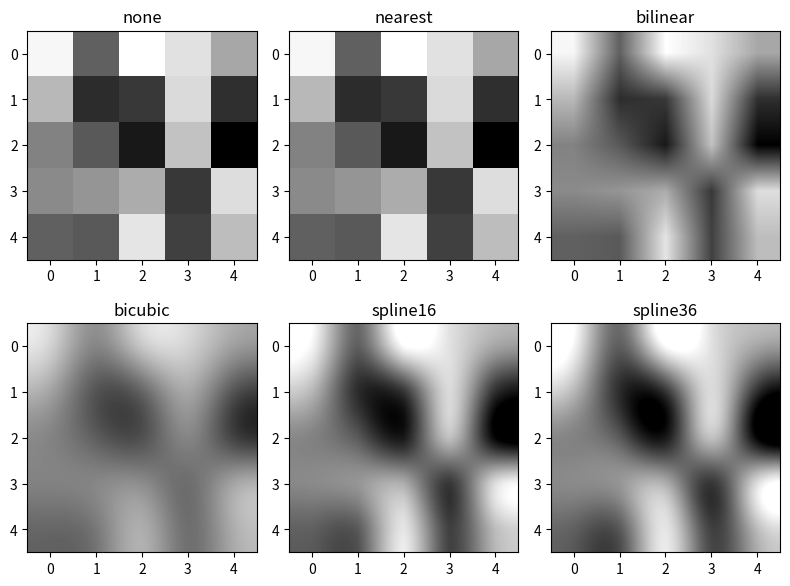

Python code for this plot:
import matplotlib.pyplot as plt
import numpy as np

methods = ['none', 'nearest', 'bilinear', 'bicubic', 'spline16', 'spline36' ]
grid = np.random.rand(5, 5)

fig, axs = plt.subplots(nrows=2, ncols=3, figsize=(8, 6))

for ax, method in zip(axs.flat, methods):
    ax.imshow(grid, interpolation=method, cmap='gray')
    ax.set_title(method)
plt.tight_layout(), plt.show()